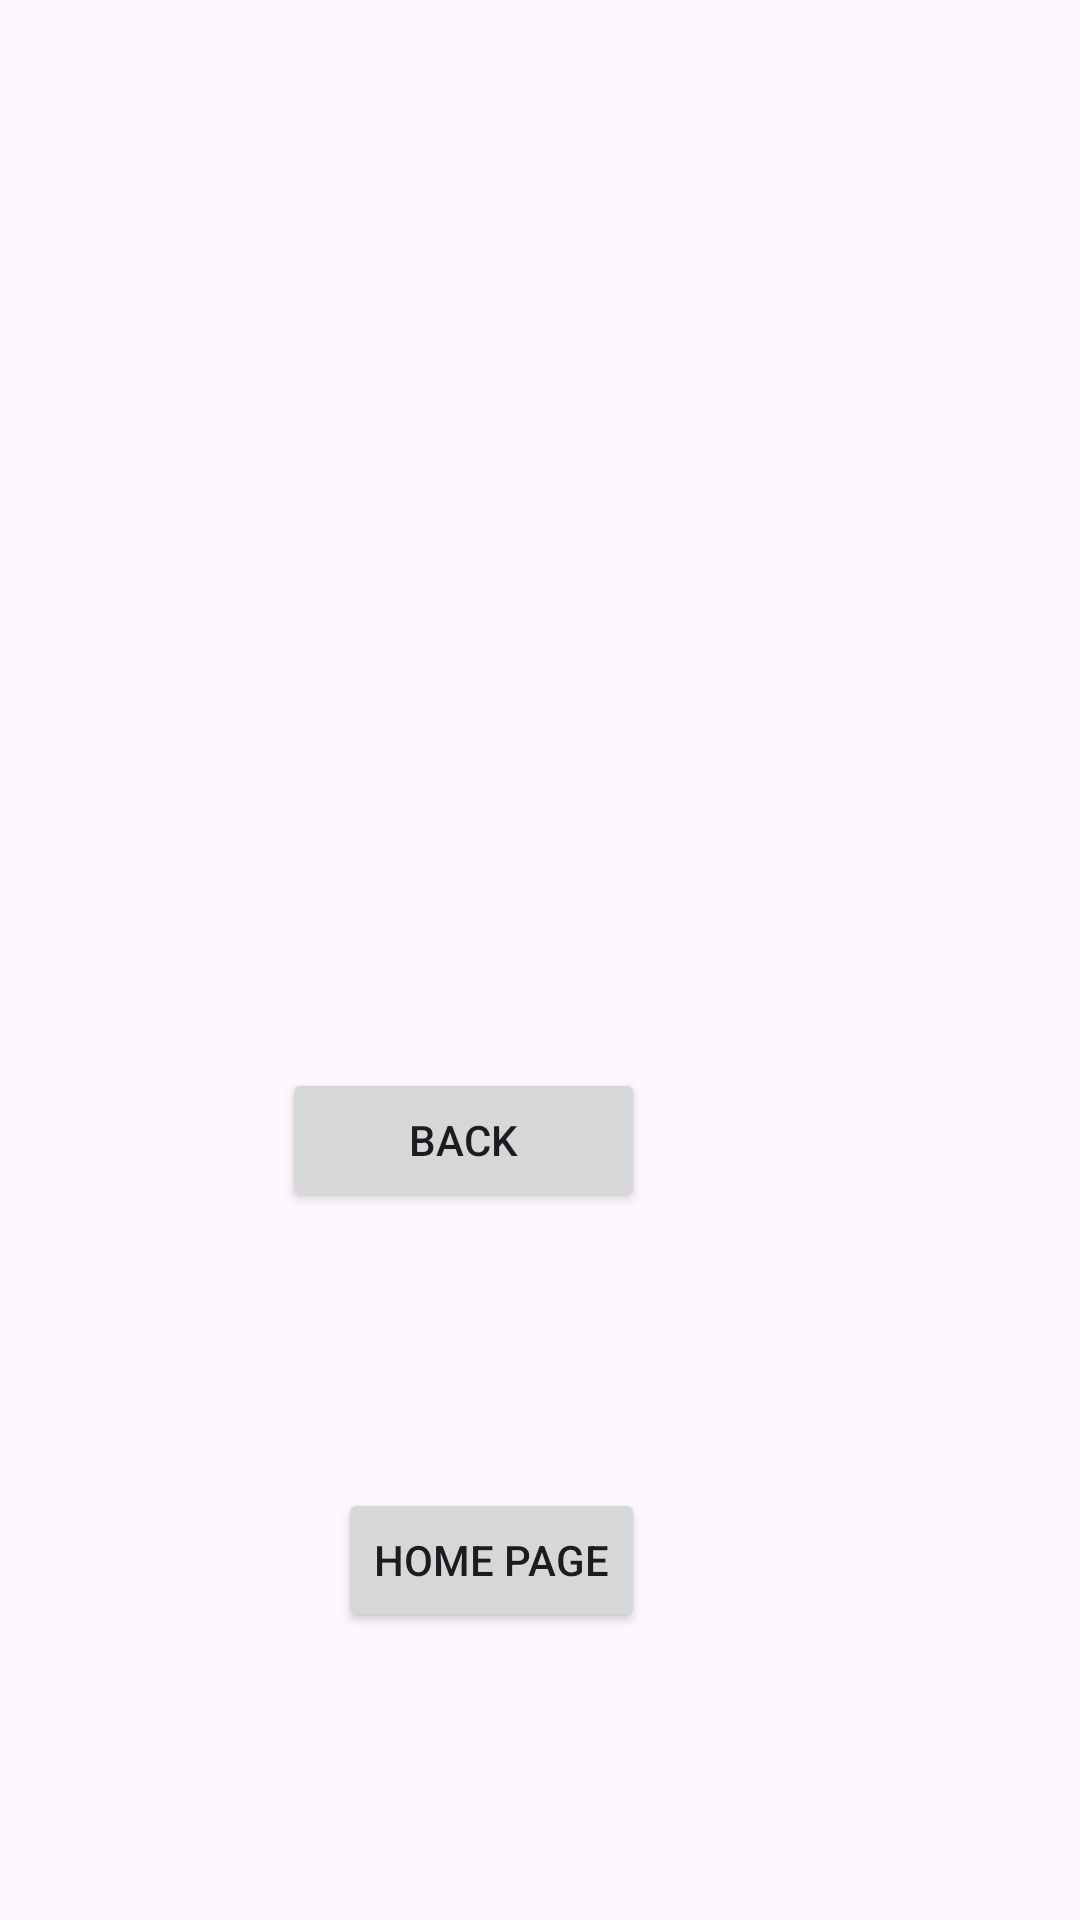

Produce the Android XML layout that renders to this screen, including the resource entries it uses.
<!-- AndroidManifest.xml: application theme Theme.EverythingHere -->
<!-- res/layout/activity_destination.xml -->
<?xml version="1.0" encoding="utf-8"?>
<RelativeLayout xmlns:android="http://schemas.android.com/apk/res/android"
    xmlns:app="http://schemas.android.com/apk/res-auto"
    xmlns:tools="http://schemas.android.com/tools"
    android:layout_width="match_parent"
    android:layout_height="match_parent">

    <ImageView
        android:id="@+id/imageView"
        android:layout_width="153dp"
        android:layout_height="152dp"
        android:layout_alignParentStart="true"
        android:layout_alignParentTop="true"
        android:layout_alignParentEnd="true"
        android:layout_alignParentBottom="true"
        android:layout_marginStart="127dp"
        android:layout_marginTop="109dp"
        android:layout_marginEnd="130dp"
        android:layout_marginBottom="470dp"
        tools:srcCompat="@tools:sample/avatars" />

    <TextView
        android:id="@+id/textView2"
        android:layout_width="242dp"
        android:layout_height="wrap_content"
        android:layout_alignParentStart="true"
        android:layout_alignParentTop="true"
        android:layout_alignParentEnd="true"
        android:layout_alignParentBottom="true"
        android:layout_marginStart="83dp"
        android:layout_marginTop="315dp"
        android:layout_marginEnd="85dp"
        android:layout_marginBottom="333dp"
        android:textAlignment="center"
        android:textColor="#FF5722"
        android:textSize="20sp"
        android:textStyle="bold|italic" />

    <Button
        android:id="@+id/button2"
        android:layout_width="121dp"
        android:layout_height="wrap_content"
        android:layout_alignParentEnd="true"
        android:layout_alignParentBottom="true"
        android:layout_marginEnd="145dp"
        android:layout_marginBottom="236dp"
        android:text="Back" />

    <Button
        android:id="@+id/button13"
        android:layout_width="wrap_content"
        android:layout_height="wrap_content"
        android:layout_alignParentEnd="true"
        android:layout_alignParentBottom="true"
        android:layout_marginEnd="145dp"
        android:layout_marginBottom="96dp"
        android:text="Home Page" />


</RelativeLayout>
<!-- resources referenced by this layout -->
<resources>
  <style name="Theme.EverythingHere" parent="Base.Theme.EverythingHere" />
  <style name="Base.Theme.EverythingHere" parent="Theme.Material3.DayNight.NoActionBar">
          
          
      </style>
</resources>
